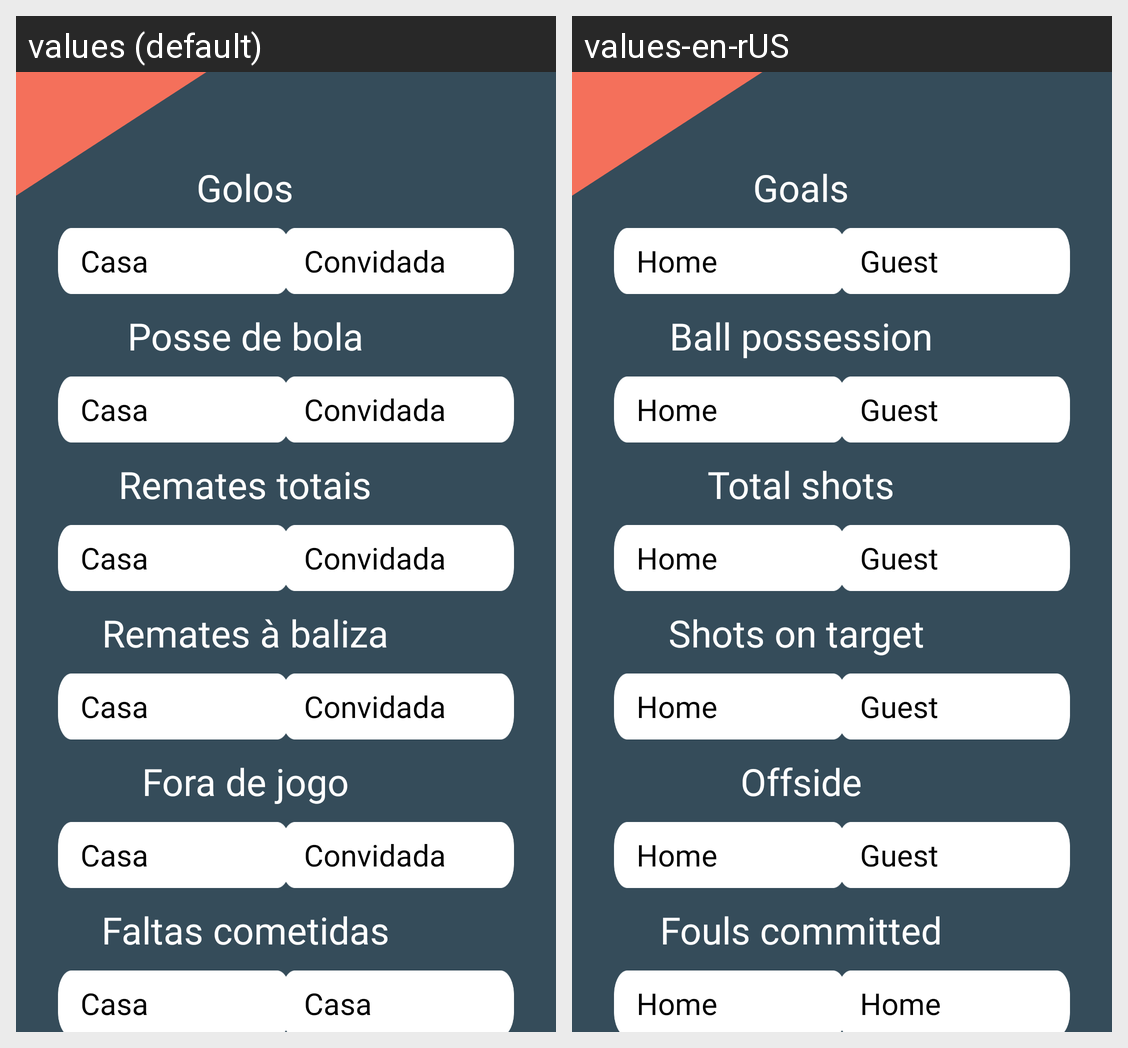

Here is an Android app screen in its default locale and in the app's own translations. Write out the translated-string differences for the strings that appear on this screen.
Android screen res/layout/criar_estatistica.xml rendered under 2 locales, left to right: values (default), values-en-rUS. Device: Nexus 5 (rendered at 1080×1920; each locale shown at half size, 540×960, under a caption strip naming it); theme AppTheme.
Strings drawn on this screen, with the default value and each locale's value (text and hints the layout hard-codes, and strings that could not be matched under every locale, appear in the picture but are not listed):

convidada
  values: Convidada
  values-en-rUS: Guest

casa
  values: Casa
  values-en-rUS: Home

remates
  values: Remates totais
  values-en-rUS: Total shots

remates_baliza
  values: Remates à baliza
  values-en-rUS: Shots on target 

posse_de_bola
  values: Posse de bola
  values-en-rUS: Ball possession

fora_de_jogo
  values: Fora de jogo
  values-en-rUS: Offside

faltas_cometidas
  values: Faltas cometidas
  values-en-rUS: Fouls committed

golos
  values: Golos
  values-en-rUS: Goals
